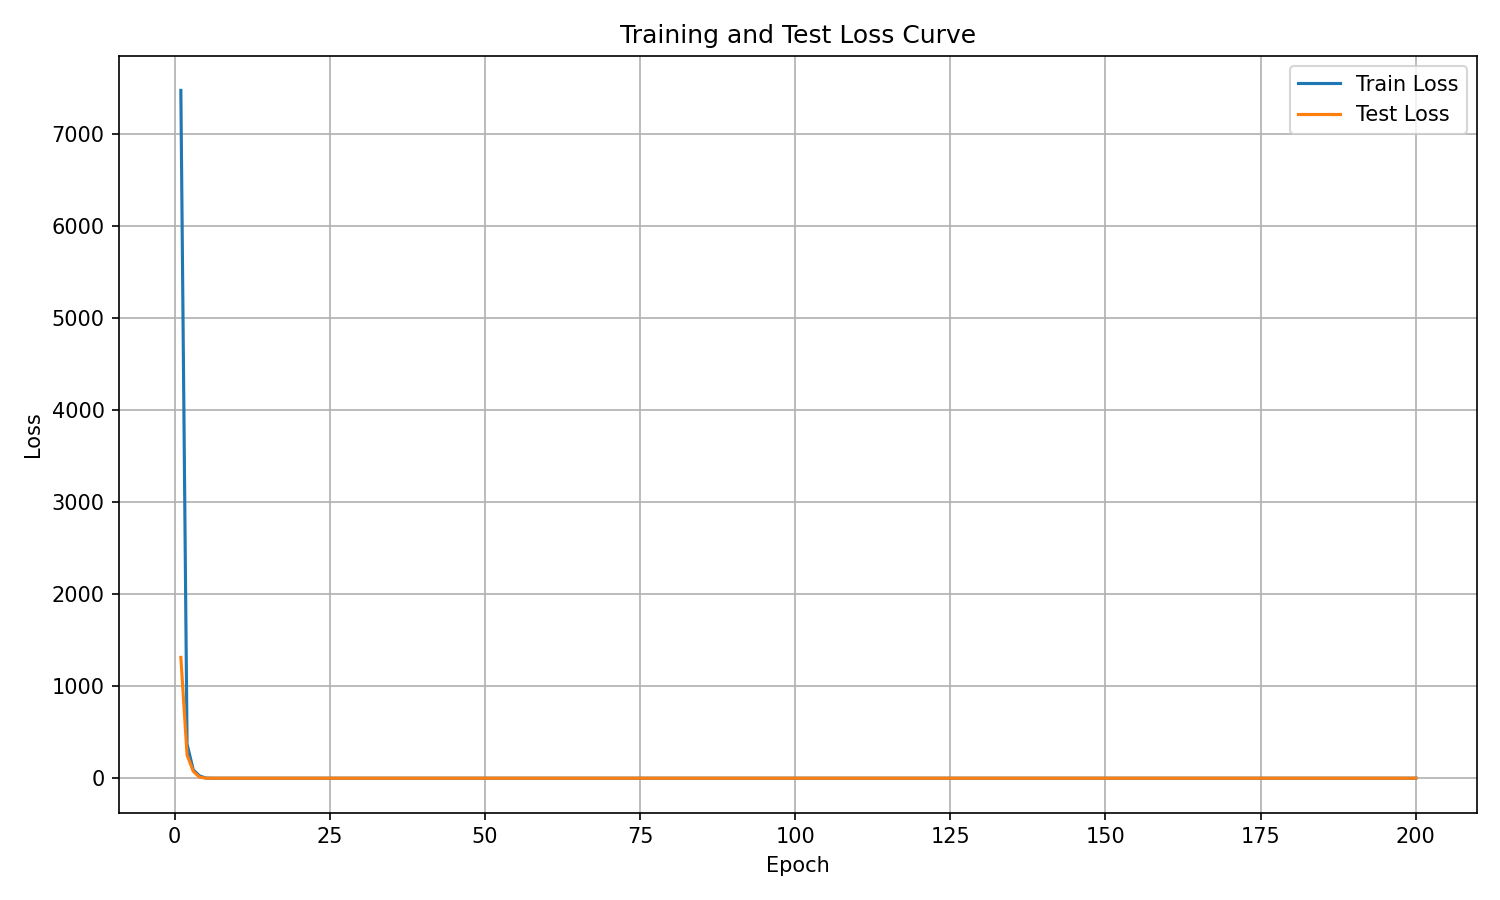

Values plotted in this chart, from the file beside it:
epoch, train_loss, test_loss
1, 7477, 1313
2, 370.2, 253
3, 89.96, 74.8
4, 25.8, 11.88
5, 2.049, 0.05156
6, 0.009078, 0.01187
7, 0.005335, 0.01113
8, 0.004427, 0.01049
9, 0.004212, 0.009458
10, 0.00404, 0.009462
11, 0.00384, 0.009385
12, 0.003505, 0.009517
13, 0.003312, 0.01014
14, 0.003143, 0.01034
15, 0.003071, 0.009935
16, 0.002944, 0.01089
17, 0.002732, 0.01053
18, 0.002915, 0.01057
19, 0.00241, 0.01119
20, 0.00238, 0.01134
21, 0.002144, 0.01093
22, 0.001984, 0.01113
23, 0.00185, 0.0119
24, 0.001683, 0.01217
25, 0.001613, 0.01036
26, 0.00141, 0.01125
27, 0.001481, 0.01246
28, 0.0014, 0.01115
29, 0.001243, 0.01053
30, 0.001108, 0.01141
31, 0.001152, 0.0108
32, 0.001241, 0.01105
33, 0.001096, 0.01022
34, 0.001032, 0.01077
35, 0.001082, 0.01149
36, 0.004097, 0.0131
37, 0.003581, 0.01028
38, 0.004423, 0.009206
39, 0.03975, 0.01089
40, 0.003807, 0.009387
41, 0.003157, 0.01005
42, 0.002549, 0.01043
43, 0.002129, 0.01064
44, 0.002114, 0.0101
45, 0.001744, 0.01045
46, 0.001514, 0.01034
47, 0.001278, 0.01069
48, 0.001183, 0.01043
49, 0.00103, 0.0102
50, 0.0009207, 0.009829
51, 0.0008306, 0.01036
52, 0.0008161, 0.0105
53, 0.0007963, 0.009702
54, 0.0007612, 0.00991
55, 0.0006825, 0.01023
56, 0.0006909, 0.01022
57, 0.0005666, 0.01024
58, 0.0005648, 0.01013
59, 0.0005839, 0.009881
60, 0.0005165, 0.009875
... 140 more rows
